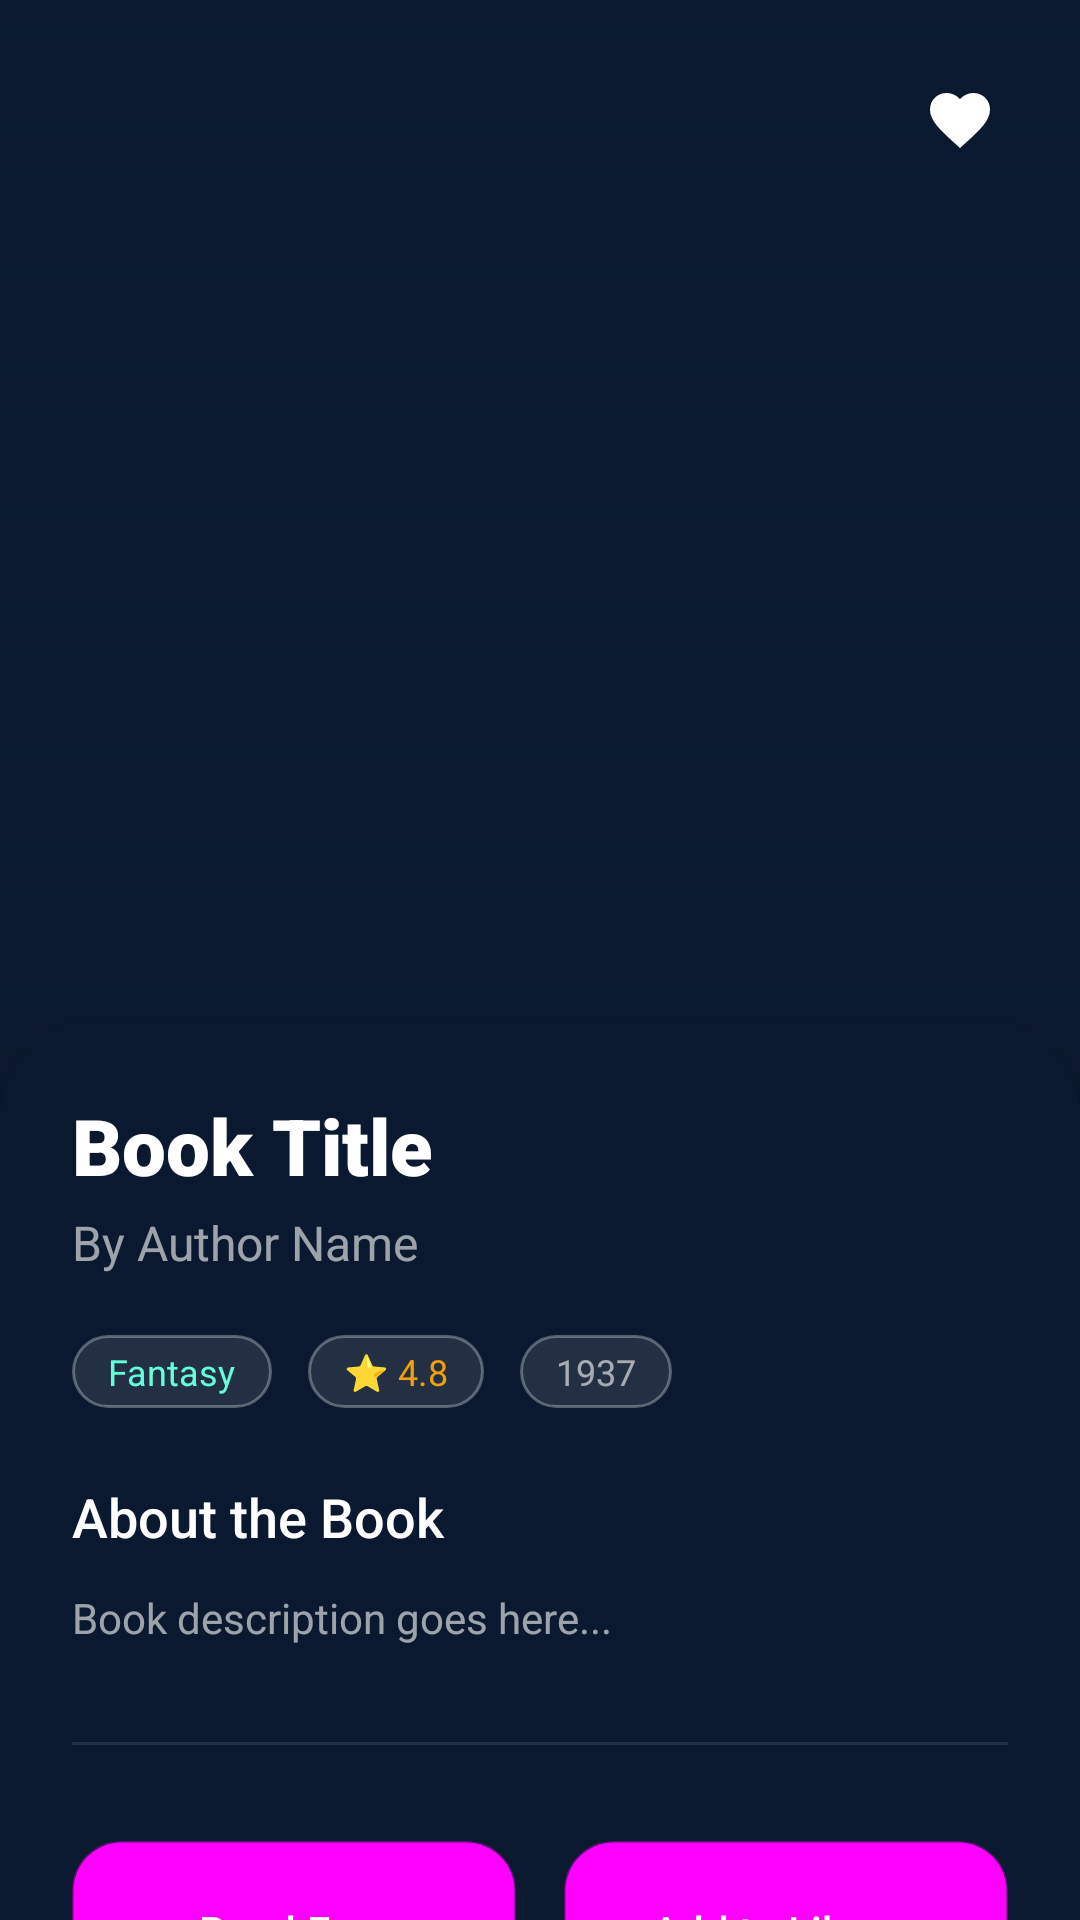

Reconstruct the res/layout file that produces this screen, plus the resources it refers to.
<!-- AndroidManifest.xml: application theme Theme.BookNest -->
<!-- res/layout/activity_book_details.xml -->
<?xml version="1.0" encoding="utf-8"?>
<androidx.core.widget.NestedScrollView xmlns:android="http://schemas.android.com/apk/res/android"
    xmlns:app="http://schemas.android.com/apk/res-auto"
    xmlns:tools="http://schemas.android.com/tools"
    android:layout_width="match_parent"
    android:layout_height="match_parent"
    android:background="@color/navy_deep">

    <LinearLayout
        android:layout_width="match_parent"
        android:layout_height="wrap_content"
        android:orientation="vertical"
        android:paddingBottom="40dp">

        <FrameLayout
            android:layout_width="match_parent"
            android:layout_height="400dp">

            <ImageView
                android:id="@+id/iv_detail_cover"
                android:layout_width="match_parent"
                android:layout_height="match_parent"
                android:scaleType="centerCrop" />

            <View
                android:layout_width="match_parent"
                android:layout_height="match_parent"
                android:background="@drawable/gradient_overlay" />

            <ImageButton
                android:id="@+id/btn_detail_back"
                android:layout_width="48dp"
                android:layout_height="48dp"
                android:layout_margin="16dp"
                android:background="?attr/selectableItemBackgroundBorderless"
                android:src="@drawable/ic_back"
                app:tint="@color/white" />

            <ImageButton
                android:id="@+id/btn_detail_fav"
                android:layout_width="48dp"
                android:layout_height="48dp"
                android:layout_gravity="end"
                android:layout_margin="16dp"
                android:background="?attr/selectableItemBackgroundBorderless"
                android:src="@drawable/ic_heart"
                app:tint="@color/white" />
        </FrameLayout>

        <LinearLayout
            android:layout_width="match_parent"
            android:layout_height="wrap_content"
            android:layout_marginTop="-60dp"
            android:background="@drawable/bg_detail_sheet"
            android:elevation="16dp"
            android:orientation="vertical"
            android:padding="24dp">

            <TextView
                android:id="@+id/tv_detail_title"
                android:layout_width="match_parent"
                android:layout_height="wrap_content"
                android:fontFamily="sans-serif-black"
                android:text="Book Title"
                android:textColor="@color/white"
                android:textSize="26sp" />

            <TextView
                android:id="@+id/tv_detail_author"
                android:layout_width="match_parent"
                android:layout_height="wrap_content"
                android:layout_marginTop="4dp"
                android:text="By Author Name"
                android:textColor="@color/white_60"
                android:textSize="16sp" />

            <LinearLayout
                android:layout_width="match_parent"
                android:layout_height="wrap_content"
                android:layout_marginTop="20dp"
                android:orientation="horizontal">

                <TextView
                    android:id="@+id/tv_detail_genre"
                    android:layout_width="wrap_content"
                    android:layout_height="wrap_content"
                    android:background="@drawable/bg_chip"
                    android:paddingHorizontal="12dp"
                    android:paddingVertical="4dp"
                    android:text="Fantasy"
                    android:textColor="@color/soft_cyan"
                    android:textSize="12sp" />

                <TextView
                    android:id="@+id/tv_detail_rating"
                    android:layout_width="wrap_content"
                    android:layout_height="wrap_content"
                    android:layout_marginStart="12dp"
                    android:background="@drawable/bg_chip"
                    android:paddingHorizontal="12dp"
                    android:paddingVertical="4dp"
                    android:text="⭐ 4.8"
                    android:textColor="@color/mystery_amber"
                    android:textSize="12sp" />

                <TextView
                    android:id="@+id/tv_detail_year"
                    android:layout_width="wrap_content"
                    android:layout_height="wrap_content"
                    android:layout_marginStart="12dp"
                    android:background="@drawable/bg_chip"
                    android:paddingHorizontal="12dp"
                    android:paddingVertical="4dp"
                    android:text="1937"
                    android:textColor="@color/white_60"
                    android:textSize="12sp" />
            </LinearLayout>

            <TextView
                android:layout_width="match_parent"
                android:layout_height="wrap_content"
                android:layout_marginTop="24dp"
                android:fontFamily="sans-serif-medium"
                android:text="About the Book"
                android:textColor="@color/white"
                android:textSize="18sp" />

            <TextView
                android:id="@+id/tv_detail_desc"
                android:layout_width="match_parent"
                android:layout_height="wrap_content"
                android:layout_marginTop="12dp"
                android:lineSpacingExtra="4dp"
                android:text="Book description goes here..."
                android:textColor="@color/white_60"
                android:textSize="14sp" />

            <View
                android:layout_width="match_parent"
                android:layout_height="1dp"
                android:layout_marginTop="32dp"
                android:background="@color/white_10" />

            <LinearLayout
                android:layout_width="match_parent"
                android:layout_height="wrap_content"
                android:layout_marginTop="32dp"
                android:orientation="horizontal">

                <Button
                    android:id="@+id/btn_read_free"
                    style="@style/GlassButton"
                    android:layout_width="0dp"
                    android:layout_height="60dp"
                    android:layout_marginEnd="8dp"
                    android:layout_weight="1"
                    android:text="Read Free" />

                <Button
                    android:id="@+id/btn_add_library"
                    style="@style/GlassButton"
                    android:layout_width="0dp"
                    android:layout_height="60dp"
                    android:layout_marginStart="8dp"
                    android:layout_weight="1"
                    android:backgroundTint="@color/navy_light"
                    android:text="Add to Library" />
            </LinearLayout>

        </LinearLayout>
    </LinearLayout>
</androidx.core.widget.NestedScrollView>
<!-- resources referenced by this layout -->
<resources>
  <color name="mystery_amber">#F59E0B</color>
  <color name="navy_deep">#0A192F</color>
  <color name="navy_light">#233554</color>
  <color name="soft_cyan">#64FFDA</color>
  <color name="white">#FFFFFF</color>
  <color name="white_10">#1AFFFFFF</color>
  <color name="white_60">#99FFFFFF</color>
  <!-- drawable bg_chip (drawable) -->
  <?xml version="1.0" encoding="utf-8"?>
  <shape xmlns:android="http://schemas.android.com/apk/res/android">
      <solid android:color="@color/white_10" />
      <corners android:radius="20dp" />
      <stroke
          android:width="1dp"
          android:color="@color/glass_stroke" />
  </shape>
  <!-- drawable bg_detail_sheet (drawable) -->
  <?xml version="1.0" encoding="utf-8"?>
  <shape xmlns:android="http://schemas.android.com/apk/res/android">
      <solid android:color="@color/navy_deep" />
      <corners
          android:topLeftRadius="32dp"
          android:topRightRadius="32dp" />
  </shape>
  <!-- drawable gradient_overlay (drawable) -->
  <?xml version="1.0" encoding="utf-8"?>
  <shape xmlns:android="http://schemas.android.com/apk/res/android">
      <gradient
          android:angle="270"
          android:endColor="@color/navy_deep"
          android:startColor="@android:color/transparent" />
  </shape>
  <!-- drawable ic_heart (drawable) -->
  <?xml version="1.0" encoding="utf-8"?>
  <vector xmlns:android="http://schemas.android.com/apk/res/android"
      android:width="24dp"
      android:height="24dp"
      android:viewportWidth="24"
      android:viewportHeight="24"
      android:tint="@color/white_60">
      <path
          android:fillColor="@android:color/white"
          android:pathData="M12,21.35l-1.45,-1.32C5.4,15.36 2,12.28 2,8.5 2,5.42 4.42,3 7.5,3c1.74,0 3.41,0.81 4.5,2.09C13.09,3.81 14.76,3 16.5,3 19.58,3 22,5.42 22,8.5c0,3.78 -3.4,6.86 -8.55,11.54L12,21.35z" />
  </vector>
  <style name="GlassButton" parent="Widget.Material3.Button">
          <item name="android:background">@drawable/bg_glass_button</item>
          <item name="android:textColor">@color/white</item>
          <item name="android:textAllCaps">false</item>
          <item name="android:fontFamily">sans-serif-medium</item>
      </style>
  <style name="Theme.BookNest" parent="Base.Theme.BookNest" />
  <color name="glass_stroke">#4DFFFFFF</color>
  <!-- drawable bg_glass_button (drawable) -->
  <?xml version="1.0" encoding="utf-8"?>
  <ripple xmlns:android="http://schemas.android.com/apk/res/android"
      android:color="@color/white_20">
      <item>
          <shape>
              <gradient
                  android:angle="45"
                  android:endColor="@color/sky_blue"
                  android:startColor="@color/royal_blue" />
              <corners android:radius="16dp" />
              <stroke
                  android:width="1dp"
                  android:color="@color/glass_stroke" />
          </shape>
      </item>
  </ripple>
  <style name="Base.Theme.BookNest" parent="Theme.Material3.DayNight.NoActionBar">
          
          <item name="colorPrimary">@color/sky_blue</item>
          <item name="colorOnPrimary">@color/white</item>
          <item name="colorSecondary">@color/soft_cyan</item>
          <item name="android:windowBackground">@color/navy_deep</item>
          <item name="android:statusBarColor">@color/navy_deep</item>
          <item name="android:navigationBarColor">@color/navy_deep</item>
      </style>
  <color name="white_20">#33FFFFFF</color>
  <color name="sky_blue">#3B82F6</color>
  <color name="royal_blue">#1E3A8A</color>
</resources>
